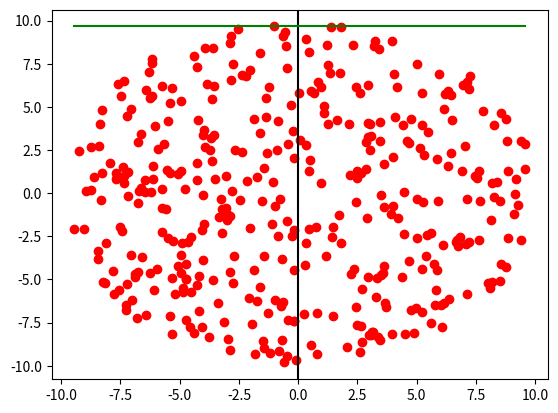

This chart was generated by the following Python code:
import math
import random

import numpy as np

np.set_printoptions(suppress=True)

def orientationTest(p1, p2, p3):
    # p1, p2, p3 are points in the form of (x, y)
    # returns 1 if p1, p2, p3 are counterclockwise
    # returns 0 if p1, p2, p3 are collinear
    # returns -1 if p1, p2, p3 are clockwise
    val = (p2[1] - p1[1]) * (p3[0] - p2[0]) - (p2[0] - p1[0]) * (p3[1] - p2[1])
    if val == 0:
        return 0
    elif val > 0:
        return 1
    else:
        return -1


def INC_CH(points):
    #Graham scan
    pointsByX = sorted(points, key=lambda x: x[0])

    upperHull = []
    upperHull.append(pointsByX[0])
    upperHull.append(pointsByX[1])
    for i in range(2, len(pointsByX)):
        upperHull.append(pointsByX[i])
        while len(upperHull) > 2 and orientationTest(upperHull[-3], upperHull[-2], upperHull[-1]) != 1:
            upperHull.pop(-2)

    lowerHull = []
    lowerHull.append(pointsByX[-1])
    lowerHull.append(pointsByX[-2])
    for i in range(len(pointsByX)-3, -1, -1):
        lowerHull.append(pointsByX[i])
        while len(lowerHull) > 2 and orientationTest(lowerHull[-3], lowerHull[-2], lowerHull[-1]) != 1:
            lowerHull.pop(-2)

    lowerHull.pop(0)
    lowerHull.pop(-1)
    hull = upperHull + lowerHull
    return hull


def GIFT_CH(points):
    #Jarvis march (gift wrapping)
    leftmost = min(points, key=lambda x: x[0])
    hull = []
    pointOnHull = leftmost
    i = 0
    while True:
        hull.append(pointOnHull)
        endpoint = points[0]
        for j in range(1, len(points)):
            if endpoint == pointOnHull or orientationTest(pointOnHull, endpoint, points[j]) == -1:
                endpoint = points[j]
        i += 1
        pointOnHull = endpoint
        if endpoint == leftmost:
            break
    return hull

def MBC_CH(points):
    #Marriage before conquest

    #pick a random vertical line to seperate the points
    xmin = min(points, key=lambda x: x[0])[0]
    xmax = max(points, key=lambda x: x[0])[0]
    xm = 0

    # The "bridge" between two sets of points P1 and P2, is the line y = ax+ b that satisfies the following:
    #   1) Passes above all points
    #   2) Has the highest intersection point with the line seperating P1 and P2.
    # This equates to finding a line such that
    #   1) y_i <= ax_i + b for every point i
    #   2) y_m = ax_m + b is minimized
    # This is a linear program which we can solve with a randomized incremental algorithm
    def bridge(points, xm):
        import scipy.optimize as opt
        #objective function coefs
        c = np.array([xm, 1])
        #inequality coefficients
        A_ub = np.array([[-p[0], -1] for p in points])
        b_ub = np.array([-p[1] for p in points])
        #solve the linear program
        res = opt.linprog(c, A_ub, b_ub)
        a, b = res.x

        print(a)
        print(b)
        print(res.status)
        return (a, b)

    bridge = bridge(points, xm)

    #plot xm as a vertical line
    plt.axvline(x=xm, color="black")

    #plot the bridge
    x = np.linspace(xmin, xmax, 100)
    y = bridge[0] * x + bridge[1]
    plt.plot(x, y, "green")


def generatePointsInASquare(n):
    import random
    points = []
    for i in range(n):
        x = random.randint(0, 100)
        y = random.randint(0, 100)
        points.append((x, y))
    return points

def generatePointsInACircle(n):
    import random
    points = []
    for i in range(n):
        r = math.sqrt(random.uniform(0, 100))
        theta = random.uniform(0, 2*math.pi)
        x = r * math.cos(theta)
        y = r * math.sin(theta)
        points.append((x, y))
    return points

def generatePointsOnYEqualsXsquared(n):
    import random
    points = []
    for i in range(n):
        x = random.randint(0, 100)
        y = x**2
        points.append((x, y))
    return points

def generatePointsOnYEqualsMinusXsquared(n):
    points = []
    for i in range(n):
        x = random.randint(0, 100)
        y = -x**2
        points.append((x, y))
    return points

if __name__ == '__main__':
    import matplotlib.pyplot as plt

    points = generatePointsInACircle(400)
    for point in points:
        plt.plot(point[0], point[1], 'ro')

    MBC_CH(points)
    plt.show()


# See PyCharm help at https://www.jetbrains.com/help/pycharm/
